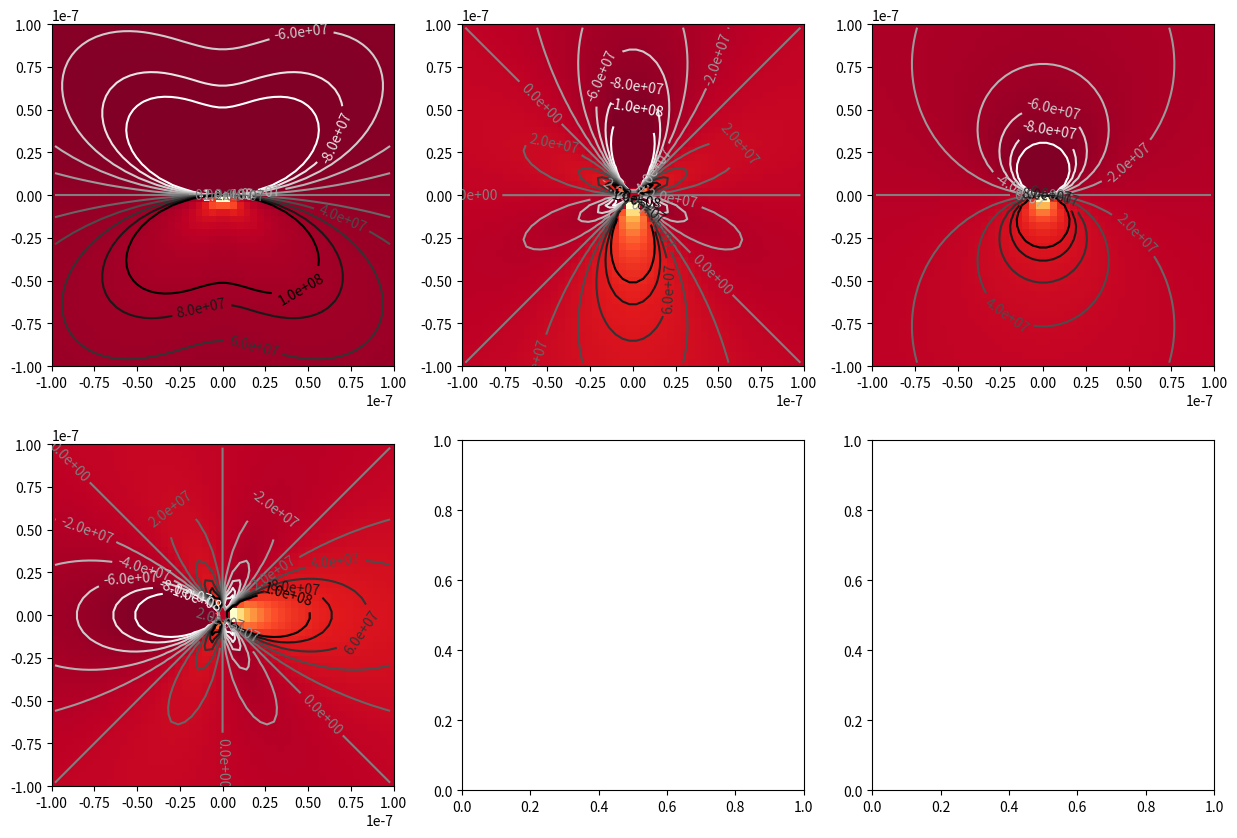
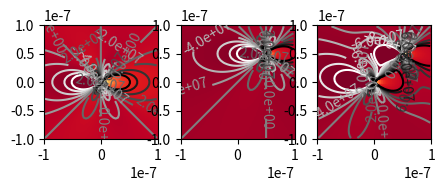

Write the Python code that produced these figures, in order.
import numpy as np
import matplotlib.pyplot as plt
def edge_stress_xy(x,y,shear_modulus,burgers_vector,poissons_ratio):
    D=shear_modulus*burgers_vector/(2*np.pi*(1-poissons_ratio))
    stress_xy=D*x*(x**2-y**2)/(x**2+y**2)**2
    return stress_xy
def edge_stress_xx(x,y,shear_modulus,burgers_vector,poissons_ratio):
    D=shear_modulus*burgers_vector/(2*np.pi*(1-poissons_ratio))
    stress_xx=-D*y*(3*x**2+y**2)/(x**2+y**2)**2
    return stress_xx
def edge_stress_yy(x,y,shear_modulus,burgers_vector,poissons_ratio):
    D=shear_modulus*burgers_vector/(2*np.pi*(1-poissons_ratio))
    stress_yy=D*y*(x**2-y**2)/(x**2+y**2)**2
    return stress_yy
def edge_stress_zz(x,y,shear_modulus,burgers_vector,poissons_ratio):
    stress_zz=poissons_ratio*(edge_stress_xx(x,y,shear_modulus,burgers_vector,poissons_ratio)+edge_stress_yy(x,y,shear_modulus,burgers_vector,poissons_ratio))
    return stress_zz
shear_modulus=90e9 # Pa
burgers_vector=0.25e-9 #m
poissons_ratio=0.3
#Co-ordinates of plot
x_start=-100e-9
x_end=100e-9
y_start=-100e-9
y_end=100e-9
# Number of little rectangles
no_pixels_x=50
no_pixels_y=50
#pixel size
dx=(x_end-x_start)/no_pixels_x
dy=(y_end-y_start)/no_pixels_y
#co-ordinates of vertices.
xv=np.linspace(x_start,x_end,no_pixels_x+1)
yv=np.linspace(y_start,y_end,no_pixels_y+1)
#center points of pixels
xc=np.linspace(x_start+(dx/2),x_end-(dx/2),no_pixels_x)
yc=np.linspace(y_start+(dy/2),y_end-(dy/2),no_pixels_y)
#create 2D co-ordinate array
xv_2d,yv_2d=np.meshgrid(xv,yv)
xc_2d,yc_2d=np.meshgrid(xc,yc)
x0=50e-9
y0=50e-9


#get stress values for center points
##stress=edge_stress_xy(xc_2d,yc_2d,shear_modulus,burgers_vector,poissons_ratio)
#plt.pcolormesh(xv_2d,yv_2d,stress)
#fig,ax=plt.subplots(figsize=(15,10))  #to set figsize or zoom
##im=plt.imshow(stress,origin='lower',extent=(x_start,x_end,y_start,y_end),aspect='equal',vmin=-0.1e9,cmap='RdBu')
##plt.colorbar();
#For lines display
##cs=plt.contour(xc_2d,yc_2d,stress,levels=np.linspace(-0.1e9,0.1e9,11),cmap='gray_r')
#For values display
##plt.clabel(cs, fmt='%1.1e'); 


sigma_xx=edge_stress_xx(xc_2d,yc_2d,shear_modulus,burgers_vector,poissons_ratio)
sigma_yy=edge_stress_yy(xc_2d,yc_2d,shear_modulus,burgers_vector,poissons_ratio)
sigma_zz=edge_stress_zz(xc_2d,yc_2d,shear_modulus,burgers_vector,poissons_ratio)
sigma_xy=edge_stress_xy(xc_2d,yc_2d,shear_modulus,burgers_vector,poissons_ratio)
fig,ax=plt.subplots(nrows=2,ncols=3,figsize=(15,10))
print(sigma_xx)
#Dictonories
im_kwargs={'origin':'lower','extent':(x_start,x_end,y_start,y_end),'aspect':'equal','vmin':-0.1e9,'cmap':'YlOrRd_r'}
ax[0][0].imshow(sigma_xx, **im_kwargs)
cs=ax[0][0].contour(xc_2d,yc_2d,sigma_xx,levels=np.linspace(-0.1e9,0.1e9,11),cmap='gray_r')
ax[0][0].clabel(cs, fmt='%1.1e'); 
ax[0][1].imshow(sigma_yy, **im_kwargs)
cs=ax[0][1].contour(xc_2d,yc_2d,sigma_yy,levels=np.linspace(-0.1e9,0.1e9,11),cmap='gray_r')
ax[0][1].clabel(cs, fmt='%1.1e'); 
ax[0][2].imshow(sigma_zz, **im_kwargs)
cs=ax[0][2].contour(xc_2d,yc_2d,sigma_zz,levels=np.linspace(-0.1e9,0.1e9,11),cmap='gray_r')
ax[0][2].clabel(cs, fmt='%1.1e'); 
ax[1][0].imshow(sigma_xy, **im_kwargs)
cs=ax[1][0].contour(xc_2d,yc_2d,sigma_xy,levels=np.linspace(-0.1e9,0.1e9,11),cmap='gray_r')
ax[1][0].clabel(cs, fmt='%1.1e'); 


fig,ax=plt.subplots(ncols=3,figsize=(5,3))
sigma_xy_0=edge_stress_xy(xc_2d,yc_2d,shear_modulus,burgers_vector,poissons_ratio)
sigma_xy_1=edge_stress_xy(xc_2d-x0,yc_2d-y0,shear_modulus,burgers_vector,poissons_ratio)
ax[0].imshow(sigma_xy_0, **im_kwargs)
cs=ax[0].contour(xc_2d,yc_2d,sigma_xy_0,levels=np.linspace(-0.1e9,0.1e9,11),cmap='gray_r')
ax[0].clabel(cs, fmt='%1.1e');
ax[1].imshow(sigma_xy_1, **im_kwargs)
cs=ax[1].contour(xc_2d,yc_2d,sigma_xy_1,levels=np.linspace(-0.1e9,0.1e9,11),cmap='gray_r')
ax[1].clabel(cs, fmt='%1.1e');
ax[2].imshow(sigma_xy_0+sigma_xy_1, **im_kwargs)
cs=ax[2].contour(xc_2d,yc_2d,sigma_xy_0+sigma_xy_1,levels=np.linspace(-0.1e9,0.1e9,11),cmap='gray_r')
ax[2].clabel(cs, fmt='%1.1e');
#sigma_xx=edge_stress_xy(xc_2d,yc_2d,shear_modulus,burgers_vector,poissons_ratio)
##fig,ax=plt.subplots(nrows=2,ncols=3,figsize=(15,10))
#Dictonories
##im_kwargs={'origin':'lower','extent':(x_start,x_end,y_start,y_end),'aspect':'equal','vmin':-0.1e9,'cmap':'RdBu'}
#either of two
#ax[0][0].imshow(sigma_xx,origin='lower',extent=(x_start,x_end,y_start,y_end),aspect='equal',vmin=-0.1e9,cmap='RdBu')
#ax[0][0].imshow(sigma_xx, **im_kwargs)
#ax[0][1].imshow(sigma_yy, **im_kwargs)
#plt.colorbar()
##ax[0][0].set(xlabel='x[m]');
##ax[0][0].set(xlabel='x[m]',ylabel='y [m]');
#plt.show()
#fig, ax=plt.subplots(figsize=(10,10))
##fig, ax=plt.subplots(ncols=3, figsize=(20,7))
##sigma_xy_0=edge_stress_xy(xc_2d,yc_2d,shear_modulus,burgers_vector,poissons_ratio)
##sigma_xy_1=edge_stress_xy(xc_2d-x0,yc_2d-y0,shear_modulus,burgers_vector,poissons_ratio)
##ax[0].imshow(sigma_xy_0, **im_kwargs);
##ax[1].imshow(sigma_xy_1, **im_kwargs);
##ax[2].imshow(sigma_xy_0+sigma_xy_1, **im_kwargs);
plt.show()